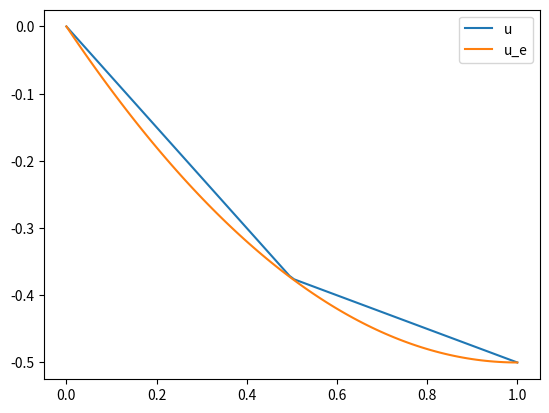
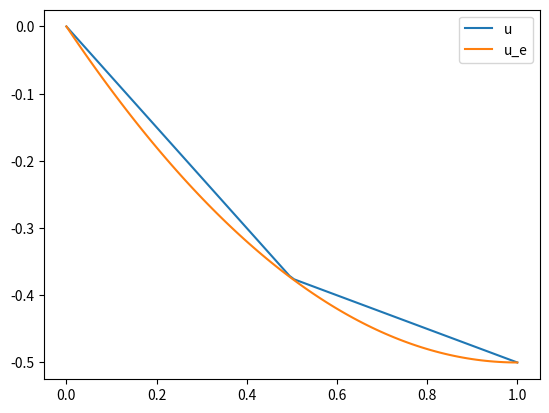

Reproduce these figures in Python, in order.
#!/usr/bin/env python3
# ============================================================================
# File:     cable_2P1.py
# Author:   Erik Johannes Husom
# Created:  2019-10-17
# ----------------------------------------------------------------------------
# Description:
# Third mandatory exercise in IN5270, University of Oslo, fall 2019.
# Details of the problem is found in cable_2P1.pdf
# ============================================================================
import numpy as np
import matplotlib.pyplot as plt

x0 = 0
x1 = 0.5
x2 = 1

def phi0(x):
    return np.piecewise(x, [x < 0, 
                            np.logical_and(x >= 0, x1 >= x), 
                            x > x1],
                        [0,
                         lambda x: -2*x + 1,
                         0])


def phi1(x):
    return np.piecewise(x, [x < 0, 
                            np.logical_and(x >= 0, x1 >= x),
                            np.logical_and(x > x1, x < x2), 
                            x > x2],
                        [0,
                         lambda x: 2*x,
                         lambda x: -2*x + 2,
                         0])

def phi2(x):
    return np.piecewise(x, [x < x1, 
                            np.logical_and(x >= x1, x2 >= x), 
                            x > x2],
                        [0,
                         lambda x: 2*x - 1,
                         0])
def u_e(x):
    return 0.5 * x**2 - x

def plot(u, x):

    plt.figure()
    plt.plot(x, u, label='u')
    plt.plot(x, u_e(x), label='u_e')
    plt.legend()
    plt.savefig('cable_2P1.png')
    plt.show()

if __name__ == '__main__':


    # Method 1: Excluding the unknown at x = 0
    A = np.array([[4, -2], [-2, 2]])
    b = np.array([-0.5, -0.25])
    c = np.linalg.solve(A, b)
    x = np.linspace(0, 1, 100)
    u = 0*phi0(x) + c[0]*phi1(x) + c[1]*phi2(x)

    plot(u, x)

    # Method 2: Modifying the linear system:
    A = np.array([[1, 0, 0], [-2, 4, -2], [0, -2, 2]])
    b = np.array([0, -0.5, -0.25])
    c = np.linalg.solve(A, b)
    x = np.linspace(0, 1, 100)
    u = c[0]*phi0(x) + c[1]*phi1(x) + c[2]*phi2(x)

    plot(u, x)

